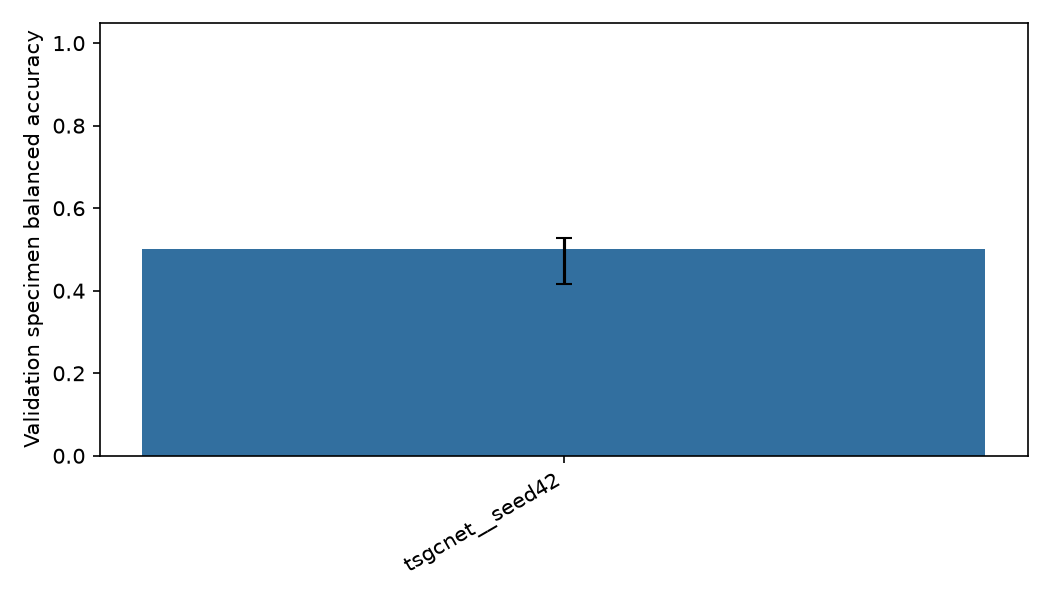

The data file committed next to this chart (first rows):
run, model, seed, training_mode, completed_epochs, best_epoch, specimen_ba, specimen_ba_ci_low, specimen_ba_ci_high, balanced_accuracy, accuracy, macro_f1, macro_auc, train_seconds, feature_extraction_seconds, trainable_parameters, total_encoder_parameters
tsgcnet__seed42, tsgcnet, 42, scratch encoder + trained stage head, 17, 2, 0.5, 0.4167, 0.5278, 0.4722, 0.52, 0.4667, 0.7004, 139.3, 0.0, 4161827, 4128416
